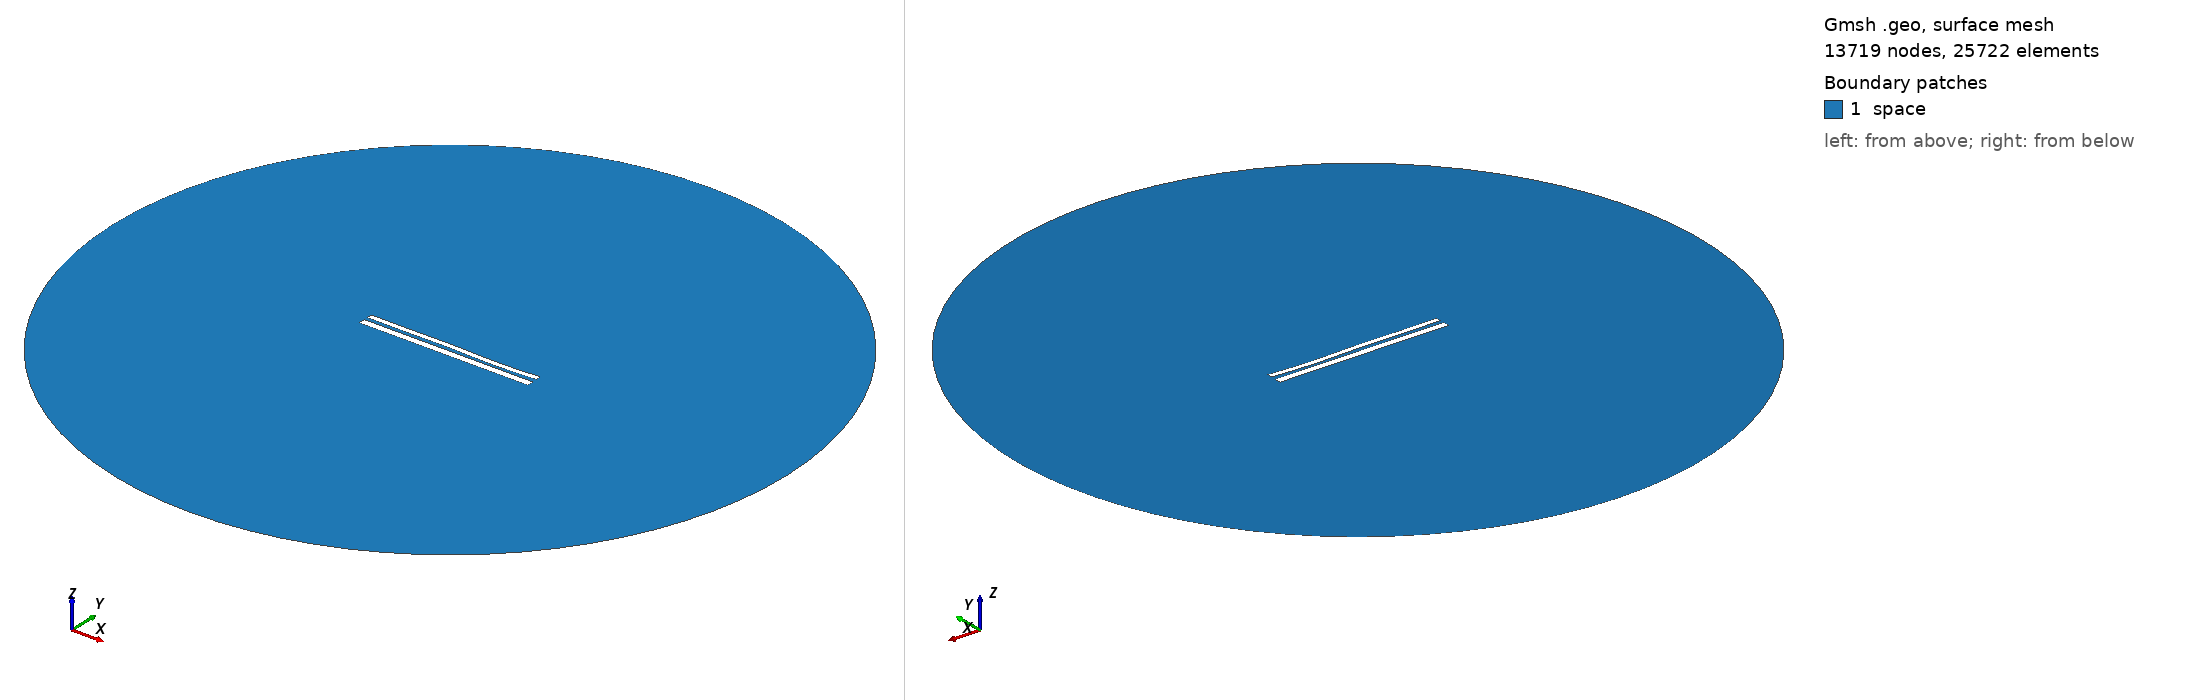

Gmsh geometry script, surface-meshed: 13719 nodes, 25722 surface elements. Boundary patches (legend numbers): 1 space. Left view from above one corner, right view from below the opposite corner. Legend entries are the model's physical surfaces. The drawing asked Gmsh for element sizes between 1% and 20% of the model's largest extent; the script's own settings can give other sizes.

=== 10671.geo (drawn) ===
//---------------------------------------
// Geometry kernel
//---------------------------------------

SetFactory("OpenCASCADE");



//---------------------------------------
// Parameters of the geometry
//---------------------------------------

// Overetch of the upper plate
overetch = 0.375;

// Distance between the plates
distance = 2.0;

// Discretization over the x axis (for the deformation)
nx = 50; 

// Length of the plate
L = 100 - overetch; 

// Number of modes
n = 4; 

// 1st mode coefficient
coeff(1) = -0.15;
beta(1) = 0.596864 * 3.1415926535 / L;

// 2nd mode coefficient
coeff(2) = -0.075;
beta(2) = 1.49418 * 3.1415926535 / L;

// 3rd mode coefficient
coeff(3) = 0.15;
beta(3) = 2.50025 * 3.1415926535 / L;

// 4th mode coefficient
coeff(4) = -0.15;
beta(4) = 3.49999 * 3.1415926535 / L;



//---------------------------------------
// Upper plate (deformed rectangle)
//---------------------------------------

// Coordiantes of the upper plate
xmin = -50;
xmax = 50 - overetch;

// Height of the upper plate
yheight = 4 - 2 * overetch;

// Indexes of the points
UpperID[] = {};
LowerID[] = {};
LeftID[] = {};
RightID[] = {};

// Point index
p = 1;

// Horizontal edges
For i In {1:nx}
    x = xmin + (i-1)*(xmax - xmin)/(nx-1);

    y_bottom = distance / 2 + overetch;
    For j In {1:n}
        C = (Cosh(beta(j)*L) + Cos(beta(j)*L)) / (Sinh(beta(j)*L) + Sin(beta(j)*L));
        y_bottom  = y_bottom + coeff(j) * (Cosh(beta(j)*(x+50)) - Cos(beta(j)*(x+50)) - C * (Sinh(beta(j)*(x+50)) - Sin(beta(j)*(x+50))));
    EndFor

    y_top = y_bottom + yheight;

    Point(p) = {x, y_top, 0, 1.0};
    UpperID[i] = p;
    p = p + 1;

    Point(p) = {x, y_bottom, 0, 1.0};
    LowerID[i] = p;
    p = p + 1;
EndFor

// Create point lists
UpperPts[] = {}; LowerPts[] = {};
For i In {1:nx}
  UpperPts[] += {UpperID[i]};
  LowerPts[] += {LowerID[i]};
EndFor

// Build splines
Spline(1) = {UpperPts[]};
Spline(2) = {LowerPts[]};
Line(3) = {LowerPts[nx-1], UpperPts[nx-1]};
Line(4) = {LowerPts[0], UpperPts[0]};

// Build the plane surface
Curve Loop(1) = {2, 3, -1, -4};
Plane Surface(1) = {1};



//---------------------------------------
// Lower plate (rectangle)
//---------------------------------------

// Vertices
Point(1001) = {-50, -1, 0, 1.0};
Point(1002) = { 50, -1, 0, 1.0};
Point(1003) = { 50,  -5, 0, 1.0};
Point(1004) = {-50,  -5, 0, 1.0};

// Edges
Line(5) = {1001, 1002};
Line(6) = {1002, 1003};
Line(7) = {1003, 1004};
Line(8) = {1004, 1001};

// Plane surface
Line Loop(2) = {5, 6, 7, 8};
Plane Surface(2) = {2}; 



//---------------------------------------
// Outer (fictious) boundary
//---------------------------------------

// Points
Point(1005) = {0, 0, 0};       // Center
Point(1006) = {200, 0, 0};     // Start point
Point(1007) = {0, 200, 0};     // 90 degrees
Point(1008) = {-200, 0, 0};    // 180 degrees
Point(1009) = {0, -200, 0};    // 270 degrees

// Circle arcs (each needs start, center, end)
Circle(9) = {1006, 1005, 1007};
Circle(10) = {1007, 1005, 1008};
Circle(11) = {1008, 1005, 1009};
Circle(12) = {1009, 1005, 1006};

// Plane surface for the entire domain
Curve Loop(3) = {9, 10, 11, 12};
Surface(3) = {3};

// Subtract the plates from the whole domain to obtain the actual domain where we want to solve the equations
BooleanDifference{ Surface{3}; Delete; }{ Surface{1}; Surface{2}; Delete; }




//---------------------------------------
// Transfinite Lines/Curves
//---------------------------------------

// Set the number of points on the boundaries
r = 7;

// Plates
Transfinite Curve {1, 2} = 50*r Using Progression 1;
Transfinite Curve {3, 4} = 2*r Using Progression 1;
Transfinite Line {5, 7} = 50*r Using Progression 1;
Transfinite Line {6, 8} = 2*r Using Progression 1;

// Outer boundary
Transfinite Line {9, 10, 11, 12} = 20 Using Progression 1;



//---------------------------------------
// Physical groups
//---------------------------------------                

// Physical curves (boundaries)
Physical Line("force_segment", 10) = {2};
Physical Line("upper_plate", 11) = {1, 3, 4};
Physical Line("lower_plate", 12) = {5, 6, 7, 8};
Physical Line("boundary", 20) = {9, 10, 11, 12};

// Physical Surfaces
Physical Surface("space", 30) = {3};



//---------------------------------------
// 6. Generate the Mesh
//---------------------------------------

// 2D mesh generation
Mesh 2;
